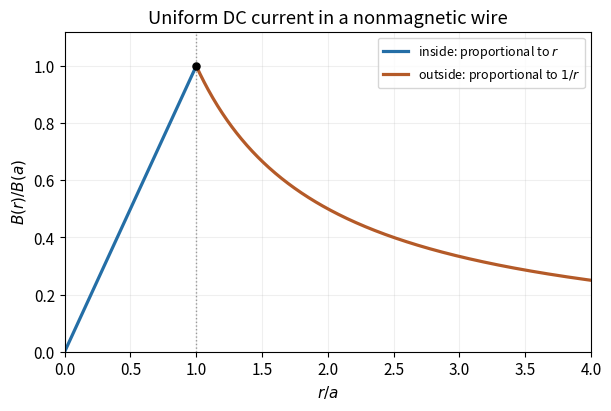

Write Python code to recreate this figure.
"""Original illustration for the 2016 Oxford Physics 2 resit solutions.
Writes only the matching PNG to the current working directory.
Tested with Python 3.14, numpy 2.3.5 and matplotlib 3.10.7 (root pyproject.toml).
"""
from pathlib import Path
import matplotlib
matplotlib.use("Agg")
import matplotlib.pyplot as plt
import numpy as np
plt.rcParams.update({"font.size": 11, "figure.facecolor": "white", "axes.facecolor": "white", "savefig.facecolor": "white"})

fig,ax=plt.subplots(figsize=(6,4),layout='constrained');x=np.linspace(0,1,200);y=np.linspace(1,4,500)
ax.plot(x,x,color='#246ea6',lw=2.3,label='inside: proportional to $r$');ax.plot(y,1/y,color='#b45a28',lw=2.3,label='outside: proportional to $1/r$')
ax.scatter([1],[1],color='black',s=26,zorder=4);ax.axvline(1,color='.6',ls=':',lw=1);ax.set(xlabel='$r/a$',ylabel='$B(r)/B(a)$',title='Uniform DC current in a nonmagnetic wire',xlim=(0,4),ylim=(0,1.12));ax.legend(fontsize=9);ax.grid(alpha=.2)
fig.savefig(Path.cwd()/'2016-resit-wire-magnetic-field.png',dpi=140,transparent=False);plt.close(fig)
